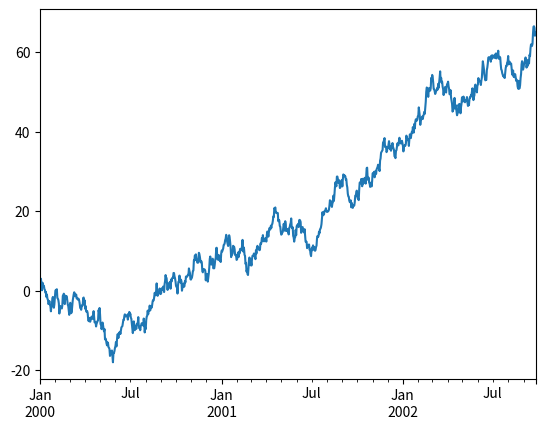
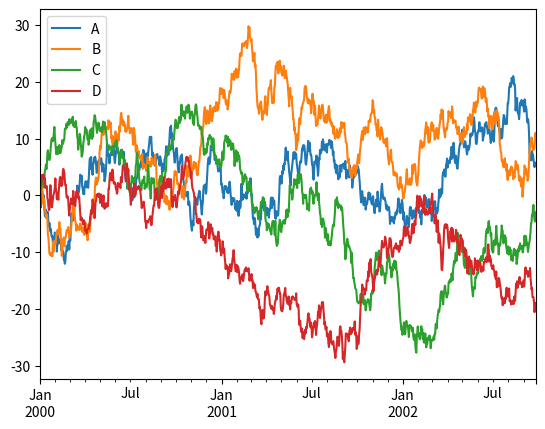

Recreate these plots in Python, in order.
# ---
# jupyter:
#   jupytext:
#     text_representation:
#       extension: py
#       format_name: python
#       format_version: '1.1'
#       jupytext_version: 1.1.0
#   kernelspec:
#     display_name: Python 3
#     language: python
#     name: python3
# ---

# # Mean-Variance-Standard Deviation Calculator

# ## Problem description
#
# Content of this section is copied and reformatted from [this
# repl.it](https://repl.it/github/freeCodeCamp/boilerplate-mean-variance-standard-deviation-calculator),
# so that you can understand what the code does (and I get to render a nice
# contentful page)
#
# ### Assigment
#
# Create a function named `calculate()` in `mean_var_std.py` that uses Numpy to
# output the mean, variance, standard deviation, max, min, and sum of the rows,
# columns, and elements in a 3 x 3 matrix.
#
# The input of the function should be a list containing 9 digits. The function
# should convert the list into a 3 x 3 Numpy array, and then return a dictionary
# containing the mean, variance, standard deviation, max, min, and sum along both
# axes and for the flattened matrix.
#
# The returned dictionary should follow this format:
#
# ```py
# {
#   'mean': [axis1, axis2, flattened],
#   'variance': [axis1, axis2, flattened],
#   'standard deviation': [axis1, axis2, flattened],
#   'max': [axis1, axis2, flattened],
#   'min': [axis1, axis2, flattened],
#   'sum': [axis1, axis2, flattened]
# }
# ```
#
# If a list containing less than 9 elements is passed into the function, it
# should raise a `ValueError` exception with the message: "List must contain
# nine numbers." The values in the returned dictionary should be lists and not
# Numpy arrays.
#
# For example, `calculate([0,1,2,3,4,5,6,7,8])` should return:
# ```py
# {
#   'mean': [[3.0, 4.0, 5.0], [1.0, 4.0, 7.0], 4.0],
#   'variance': [[6.0, 6.0, 6.0], [0.6666666666666666, 0.6666666666666666, 0.6666666666666666], 6.666666666666667],
#   'standard deviation': [[2.449489742783178, 2.449489742783178, 2.449489742783178], [0.816496580927726, 0.816496580927726, 0.816496580927726], 2.581988897471611],
#   'max': [[6, 7, 8], [2, 5, 8], 8],
#   'min': [[0, 1, 2], [0, 3, 6], 0],
#   'sum': [[9, 12, 15], [3, 12, 21], 36]
# }
# ```
#
# The unit tests for this project are in `test_module.py`.
#
# ### Development
#
# For development, you can use `main.py` to test your `calculate()` function.
# Click the "run" button and `main.py` will run.
#
# ### Testing
#
# We imported the tests from `test_module.py` to `main.py` for your convenience.
# The tests will run automatically whenever you hit the "run" button.
#
# ### Submitting
#
# Copy your project's URL and submit it to freeCodeCamp.

# ## Solution

import matplotlib.pyplot as plt
import pandas as pd
import numpy as np

plt.close("all")
ts = pd.Series(
    np.random.randn(1000), index=pd.date_range("1/1/2000", periods=1000)
)
ts = ts.cumsum()
ts.plot()


df = pd.DataFrame(
    np.random.randn(1000, 4), index=ts.index, columns=list("ABCD")
)
df = df.cumsum()
plt.figure()
df.plot()
